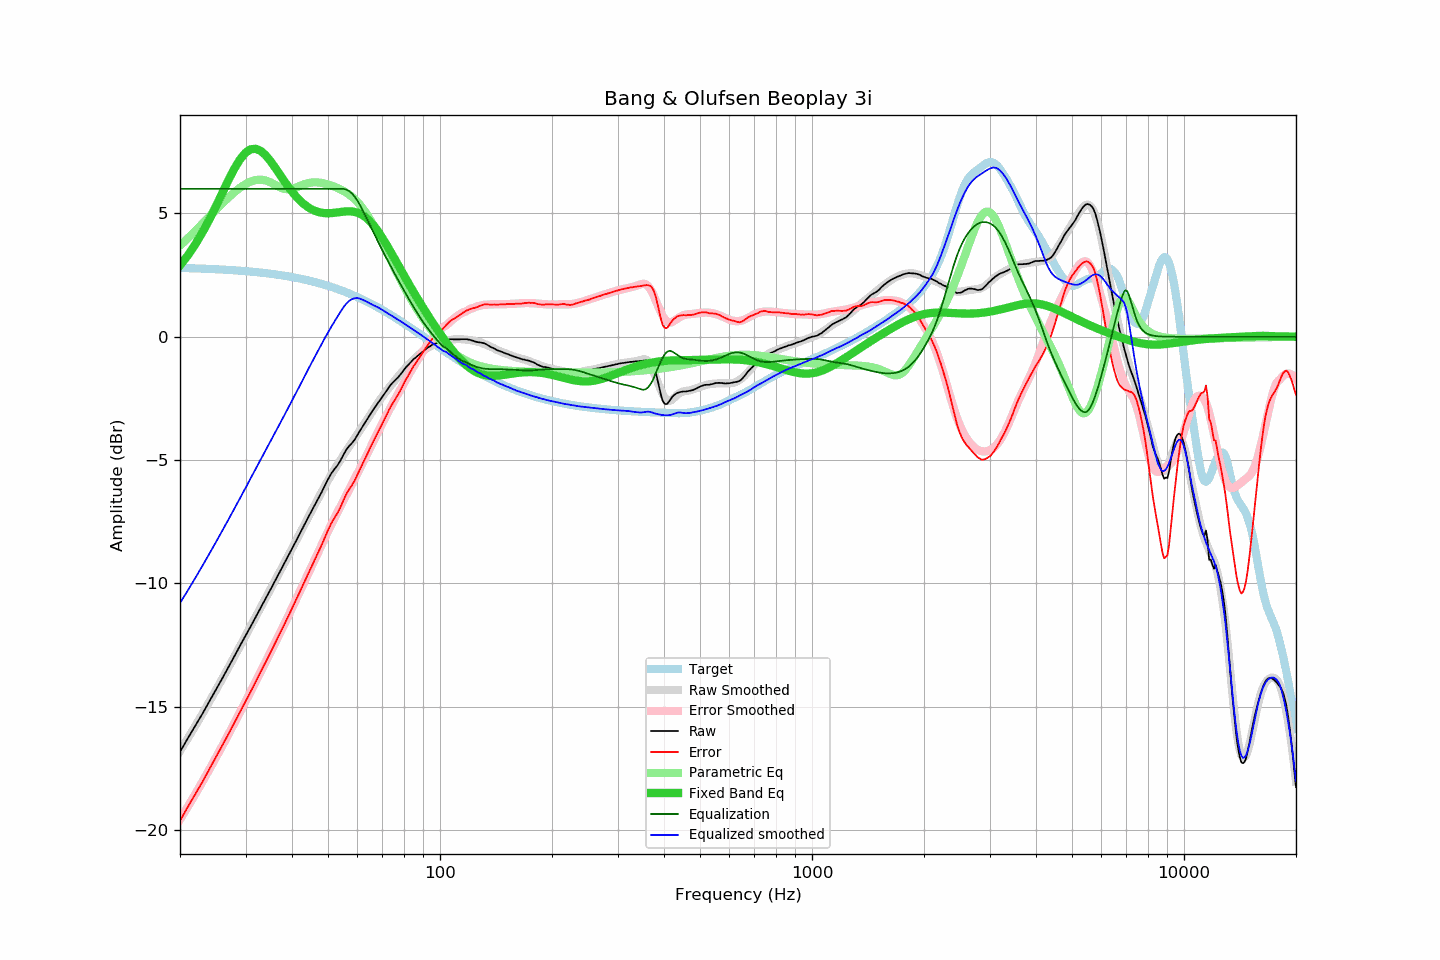

The table this chart was drawn from, first rows:
frequency, raw, error, smoothed, error_smoothed, equalization, parametric_eq, equalized_raw, equalized_smoothed, target
20, -16.84, -19.63, -16.80, -19.58, 6.00, 2.89, -10.84, -10.80, 2.79
21, -16.28, -19.06, -16.28, -19.05, 6.00, 3.30, -10.28, -10.28, 2.78
22, -15.77, -18.54, -15.77, -18.54, 6.00, 3.76, -9.77, -9.77, 2.77
23, -15.28, -18.04, -15.28, -18.03, 6.00, 4.24, -9.28, -9.28, 2.76
24, -14.78, -17.53, -14.79, -17.54, 6.00, 4.76, -8.78, -8.79, 2.75
25, -14.31, -17.05, -14.32, -17.06, 6.00, 5.30, -8.31, -8.32, 2.74
26, -13.85, -16.57, -13.86, -16.58, 6.00, 5.84, -7.85, -7.86, 2.73
27, -13.40, -16.11, -13.41, -16.12, 6.00, 6.36, -7.40, -7.41, 2.71
28, -12.96, -15.65, -12.97, -15.67, 6.00, 6.82, -6.96, -6.97, 2.70
29, -12.53, -15.21, -12.55, -15.23, 6.00, 7.20, -6.53, -6.55, 2.68
30, -12.13, -14.79, -12.13, -14.79, 6.00, 7.46, -6.13, -6.13, 2.66
31, -11.74, -14.38, -11.74, -14.38, 6.00, 7.61, -5.74, -5.74, 2.64
32, -11.35, -13.97, -11.35, -13.97, 6.00, 7.62, -5.35, -5.35, 2.62
33, -10.97, -13.57, -10.97, -13.57, 6.00, 7.53, -4.97, -4.97, 2.60
34, -10.61, -13.19, -10.61, -13.19, 6.00, 7.36, -4.61, -4.61, 2.58
35, -10.26, -12.81, -10.25, -12.81, 6.00, 7.13, -4.26, -4.25, 2.56
36, -9.91, -12.44, -9.90, -12.43, 6.00, 6.87, -3.91, -3.90, 2.53
37, -9.57, -12.07, -9.56, -12.07, 6.00, 6.61, -3.57, -3.56, 2.51
38, -9.24, -11.72, -9.23, -11.71, 6.00, 6.35, -3.24, -3.23, 2.48
39, -8.92, -11.37, -8.91, -11.36, 6.00, 6.11, -2.92, -2.91, 2.45
40, -8.60, -11.02, -8.59, -11.01, 6.00, 5.89, -2.60, -2.59, 2.42
41, -8.29, -10.68, -8.28, -10.67, 6.00, 5.70, -2.29, -2.28, 2.39
42, -7.98, -10.34, -7.98, -10.33, 6.00, 5.53, -1.98, -1.98, 2.36
43, -7.68, -10.01, -7.68, -10.00, 6.00, 5.39, -1.68, -1.68, 2.33
44, -7.39, -9.68, -7.38, -9.68, 6.00, 5.27, -1.39, -1.38, 2.29
45, -7.11, -9.37, -7.10, -9.36, 6.00, 5.18, -1.11, -1.10, 2.26
46, -6.84, -9.06, -6.83, -9.05, 6.00, 5.11, -0.84, -0.83, 2.22
47, -6.58, -8.76, -6.57, -8.74, 6.00, 5.06, -0.58, -0.57, 2.18
48, -6.32, -8.46, -6.31, -8.45, 6.00, 5.03, -0.32, -0.31, 2.15
49, -6.05, -8.15, -6.06, -8.17, 6.00, 5.01, -0.05, -0.06, 2.11
50, -5.78, -7.84, -5.82, -7.89, 6.00, 5.01, 0.22, 0.18, 2.07
51, -5.55, -7.57, -5.60, -7.62, 6.00, 5.01, 0.45, 0.40, 2.02
52, -5.37, -7.35, -5.39, -7.37, 6.00, 5.03, 0.63, 0.61, 1.98
53, -5.22, -7.16, -5.18, -7.12, 6.00, 5.04, 0.78, 0.82, 1.94
54, -5.02, -6.91, -4.99, -6.88, 6.00, 5.06, 0.98, 1.01, 1.89
55, -4.79, -6.64, -4.80, -6.65, 6.00, 5.07, 1.21, 1.20, 1.85
56, -4.58, -6.38, -4.62, -6.42, 5.97, 5.08, 1.39, 1.35, 1.80
57, -4.43, -6.18, -4.45, -6.19, 5.90, 5.09, 1.48, 1.46, 1.75
58, -4.31, -6.01, -4.28, -5.98, 5.81, 5.08, 1.50, 1.53, 1.71
59, -4.17, -5.82, -4.11, -5.76, 5.68, 5.06, 1.51, 1.56, 1.66
60, -3.98, -5.59, -3.95, -5.54, 5.52, 5.03, 1.54, 1.57, 1.61
61, -3.80, -5.36, -3.78, -5.33, 5.33, 4.98, 1.53, 1.55, 1.56
62, -3.63, -5.14, -3.62, -5.12, 5.12, 4.92, 1.49, 1.50, 1.51
63, -3.46, -4.91, -3.46, -4.91, 4.91, 4.85, 1.45, 1.45, 1.46
64, -3.30, -4.70, -3.30, -4.70, 4.70, 4.76, 1.40, 1.39, 1.40
65, -3.13, -4.48, -3.15, -4.49, 4.49, 4.66, 1.36, 1.34, 1.35
66, -2.98, -4.28, -3.00, -4.29, 4.29, 4.55, 1.31, 1.29, 1.30
67, -2.84, -4.08, -2.84, -4.09, 4.09, 4.42, 1.25, 1.24, 1.25
68, -2.70, -3.89, -2.69, -3.89, 3.89, 4.29, 1.19, 1.20, 1.19
69, -2.57, -3.71, -2.55, -3.70, 3.70, 4.15, 1.13, 1.14, 1.14
70, -2.43, -3.51, -2.42, -3.51, 3.51, 4.01, 1.08, 1.09, 1.09
71, -2.30, -3.33, -2.30, -3.33, 3.33, 3.86, 1.03, 1.03, 1.03
72, -2.17, -3.15, -2.18, -3.15, 3.15, 3.71, 0.98, 0.97, 0.98
73, -2.03, -2.95, -2.06, -2.98, 2.98, 3.55, 0.95, 0.92, 0.92
74, -1.92, -2.79, -1.95, -2.81, 2.81, 3.40, 0.89, 0.86, 0.87
75, -1.83, -2.64, -1.84, -2.64, 2.64, 3.24, 0.82, 0.81, 0.82
76, -1.74, -2.50, -1.73, -2.48, 2.48, 3.09, 0.75, 0.75, 0.76
77, -1.66, -2.36, -1.63, -2.33, 2.33, 2.93, 0.67, 0.70, 0.71
78, -1.56, -2.21, -1.53, -2.17, 2.17, 2.78, 0.62, 0.65, 0.65
79, -1.46, -2.06, -1.43, -2.02, 2.02, 2.63, 0.57, 0.59, 0.60
... 553 more rows
